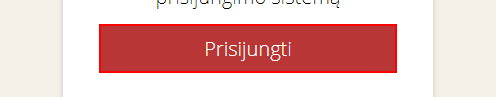
Task: Verslo procesų robotizavimo egzamino užduotis - naujų doktorantų duomenų suvedimas
Workflow: Main

Step 1: click on the button in window '* - Administration' (chrome.exe)

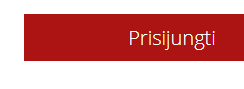
Step 2: Wait For login to complete on the button in window '* - Administration' (chrome.exe)

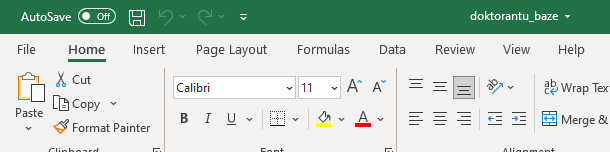
Step 3: Open excel window on the element in window '* - Excel' (excel.exe)

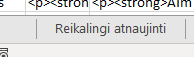
Step 4: click on the sheet tab 'Reikalingi atnaujinti'

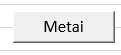
Step 5: click on the shape 'Rectangle'

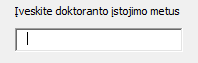
Step 6: type "DateTime.Now.Year.ToString()" into the editable text 'Įveskite doktoranto įstojimo metus' in window 'UserForm1' (excel.exe)

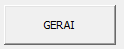
Step 7: click on the push button in window 'UserForm1' (excel.exe)

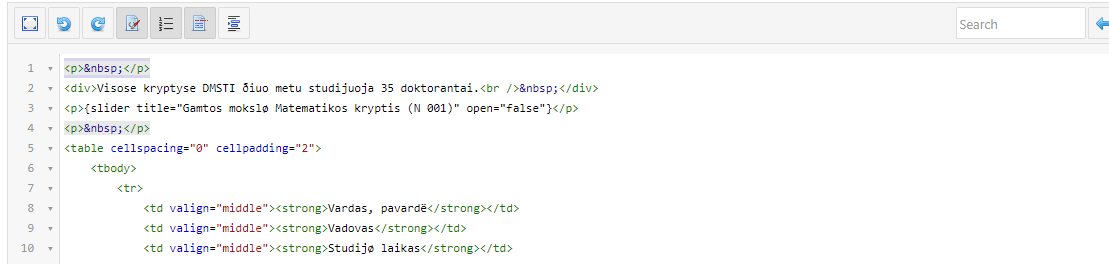
Step 8: click on the element in window 'Articles: Edit - * - Administration' (chrome.exe)

Step 9: click on the button in window 'Articles: Edit - * - Administration' (chrome.exe) (same screen as step 8)

Step 10: click on the element in window 'Articles: Edit - * - Administration' (chrome.exe) (same screen as step 8)

Step 11: click on the button in window 'Articles: Edit - * - Administration' (chrome.exe) (same screen as step 8)

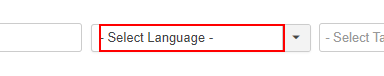
Step 12: find the element '- Select Language -' in window 'Articles - * - Administration' (chrome.exe)

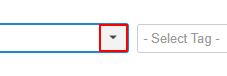
Step 13 [then]: click on the text in window 'Articles - * - Administration' (chrome.exe)

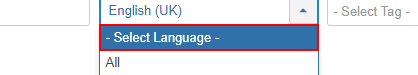
Step 14: click on the list item in window 'Articles - * - Administration' (chrome.exe)

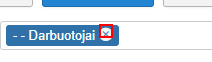
Step 15: find the link in window 'Articles - * - Administration' (chrome.exe)

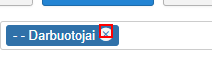
Step 16 [then]: click on the link in window 'Articles - * - Administration' (chrome.exe)
